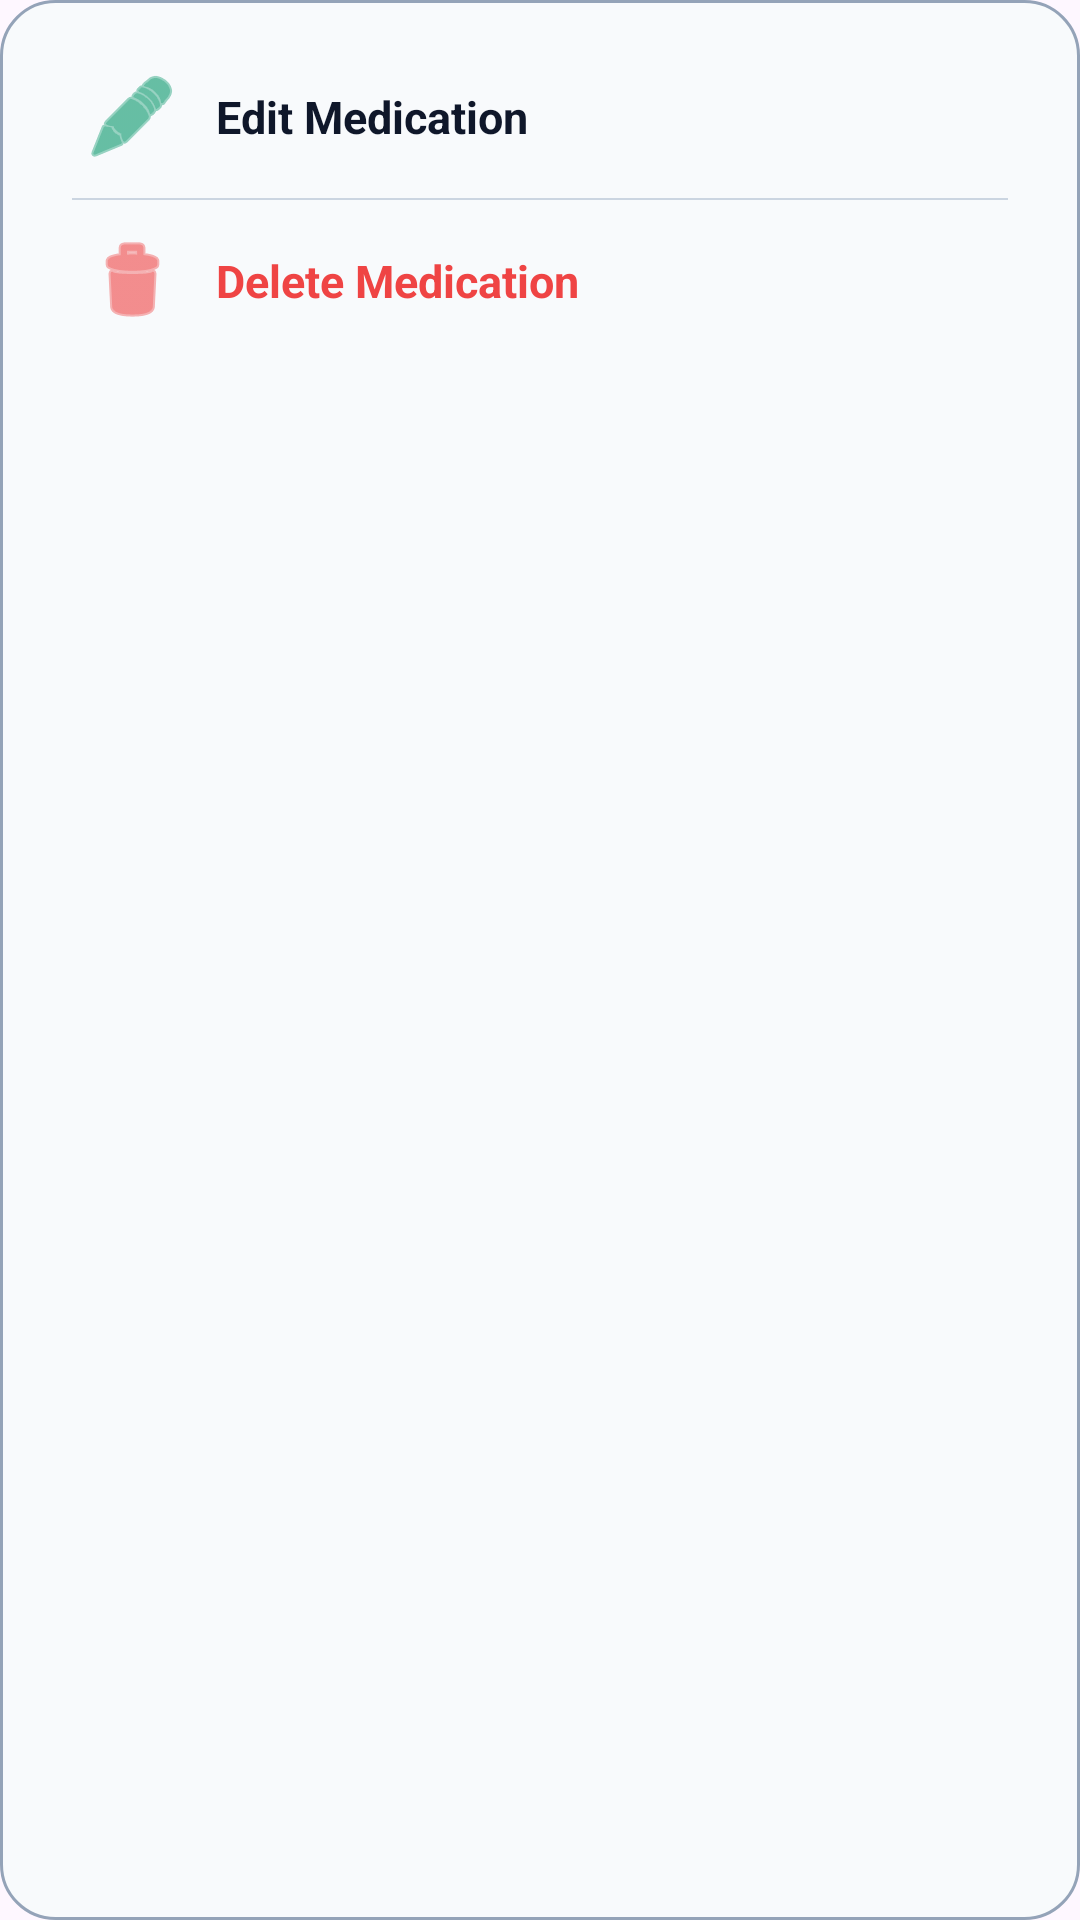

Android layout source for this screen:
<!-- AndroidManifest.xml: application theme Theme.OCRMedicationApp -->
<!-- res/layout/dialog_medication_actions.xml -->
<?xml version="1.0" encoding="utf-8"?>
<LinearLayout xmlns:android="http://schemas.android.com/apk/res/android"
    xmlns:app="http://schemas.android.com/apk/res-auto"
    android:layout_width="240dp"
    android:layout_height="wrap_content"
    android:orientation="vertical"
    android:padding="12dp"
    android:background="@drawable/action_menu_background">

    <TextView
        android:id="@+id/btnEditMed"
        android:layout_width="match_parent"
        android:layout_height="54dp"
        android:text="@string/action_edit_medication"
        android:textColor="@color/text_primary"
        android:textSize="15sp"
        android:textStyle="bold"
        android:gravity="center_vertical"
        android:paddingHorizontal="16dp"
        android:clickable="true"
        android:focusable="true"
        android:background="?attr/selectableItemBackground"
        app:drawableStartCompat="@android:drawable/ic_menu_edit"
        app:drawableTint="@color/accent_teal"
        android:drawablePadding="12dp" />

    <View
        android:layout_width="match_parent"
        android:layout_height="0.8dp"
        android:background="@color/glass_stroke"
        android:layout_marginHorizontal="12dp" />

    <TextView
        android:id="@+id/btnDeleteMed"
        android:layout_width="match_parent"
        android:layout_height="54dp"
        android:text="@string/action_delete_medication"
        android:textColor="#EF4444"
        android:textSize="15sp"
        android:textStyle="bold"
        android:gravity="center_vertical"
        android:paddingHorizontal="16dp"
        android:clickable="true"
        android:focusable="true"
        android:background="?attr/selectableItemBackground"
        app:drawableStartCompat="@android:drawable/ic_menu_delete"
        app:drawableTint="#EF4444"
        android:drawablePadding="12dp" />

</LinearLayout>
<!-- resources referenced by this layout -->
<resources>
  <color name="accent_teal">#059669</color>
  <color name="glass_stroke">#CBD5E1</color>
  <color name="text_primary">#0F172A</color>
  <!-- drawable action_menu_background (drawable) -->
  <?xml version="1.0" encoding="utf-8"?>
  <shape xmlns:android="http://schemas.android.com/apk/res/android"
      android:shape="rectangle">
      <solid android:color="@color/app_background" />
      <corners android:radius="18dp" />
      <stroke android:width="1dp" android:color="@color/action_menu_stroke" />
  </shape>
  <string name="action_delete_medication">Delete Medication</string>
  <string name="action_edit_medication">Edit Medication</string>
  <style name="Theme.OCRMedicationApp" parent="Base.Theme.OCRMedicationApp" />
  <color name="app_background">#F8FAFC</color>
  <color name="action_menu_stroke">#94A3B8</color>
  <style name="Base.Theme.OCRMedicationApp" parent="Theme.Material3.DayNight.NoActionBar">
          <item name="android:navigationBarColor">@android:color/transparent</item>
          <item name="android:statusBarColor">@android:color/transparent</item>
          <item name="android:windowDrawsSystemBarBackgrounds">true</item>
          <item name="android:enforceNavigationBarContrast" tools:targetApi="q">false</item>
          <item name="android:enforceStatusBarContrast" tools:targetApi="q">false</item>
          <item name="bottomSheetDialogTheme">@style/CustomBottomSheetDialogTheme</item>
      </style>
  <style name="CustomBottomSheetDialogTheme" parent="ThemeOverlay.Material3.BottomSheetDialog">
          <item name="android:windowAnimationStyle">@style/BottomSheetSlideAnimation</item>
      </style>
  <style name="BottomSheetSlideAnimation">
          <item name="android:windowEnterAnimation">@anim/slide_in_bottom</item>
          <item name="android:windowExitAnimation">@anim/slide_out_bottom</item>
      </style>
</resources>
